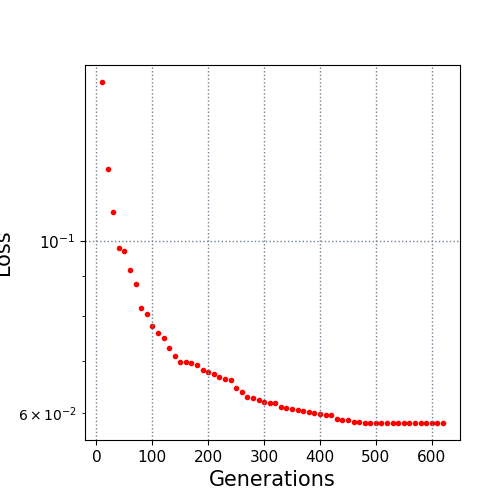

The data file committed next to this chart (first rows):
10.0, 0.160138
20.0, 0.1239
30.0, 0.109
40.0, 0.09791
50.0, 0.09702
60.0, 0.0918
70.0, 0.08798
80.0, 0.08194
90.0, 0.0805
100.0, 0.07755
110.0, 0.07612
120.0, 0.07503
130.0, 0.07276
140.0, 0.071
150.0, 0.06986
160.0, 0.06979
170.0, 0.06962
180.0, 0.06911
190.0, 0.06808
200.0, 0.06774
210.0, 0.0674
220.0, 0.06674
230.0, 0.06626
240.0, 0.06616
250.0, 0.06455
260.0, 0.06389
270.0, 0.06294
280.0, 0.06265
290.0, 0.06226
300.0, 0.062
310.0, 0.0618
320.0, 0.06171
330.0, 0.0611
340.0, 0.06083
350.0, 0.06061
360.0, 0.06053
370.0, 0.06029
380.0, 0.06013
390.0, 0.06001
400.0, 0.05984
410.0, 0.05957
420.0, 0.05953
430.0, 0.05894
440.0, 0.05881
450.0, 0.05873
460.0, 0.05841
470.0, 0.05841
480.0, 0.05823
490.0, 0.05823
500.0, 0.05823
510.0, 0.05823
520.0, 0.05823
530.0, 0.05823
540.0, 0.05823
550.0, 0.05823
560.0, 0.05823
570.0, 0.05823
580.0, 0.05823
590.0, 0.05823
600.0, 0.05823
610.0, 0.05823
... 1 more rows
